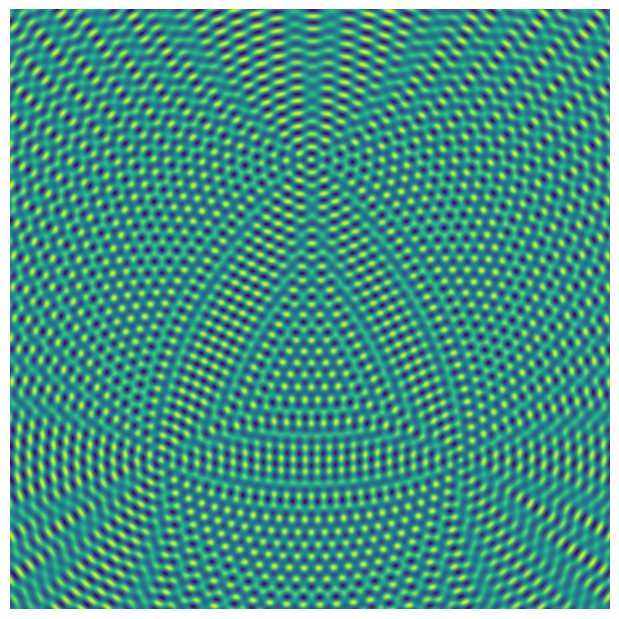

Python code for this plot:
# -*- coding: utf-8 -*-
"""
Spyder Editor

This is a temporary script file.
"""

import matplotlib.pyplot as plt
import numpy as np

plt.figure(figsize=[6,6])
xx, yy = np.meshgrid(np.arange(-512,511,1),np.arange(-512,511,1))
w=50*np.pi
d=0.5
R1=w*np.sqrt(np.square((xx/512)-d)+np.square((yy/512)-d))
R2=w*np.sqrt(np.square((xx/512)+d)+np.square((yy/512)-d))
R3=w*np.sqrt(np.square((xx/512))+np.square((yy/512)+d))
z=np.cos(R1+0.25*np.pi)+np.cos(R2)+np.cos(R3)
plt.imshow(z, cmap='viridis')
plt.axis('off')
plt.gca().set_position([0, 0, 1, 1])
plt.savefig("test.svg")